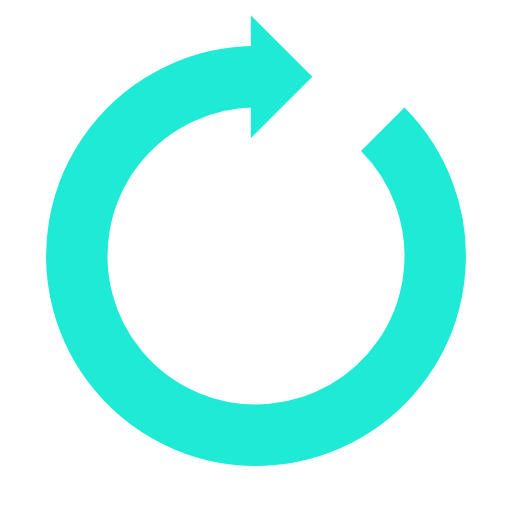
t = 0.00 s
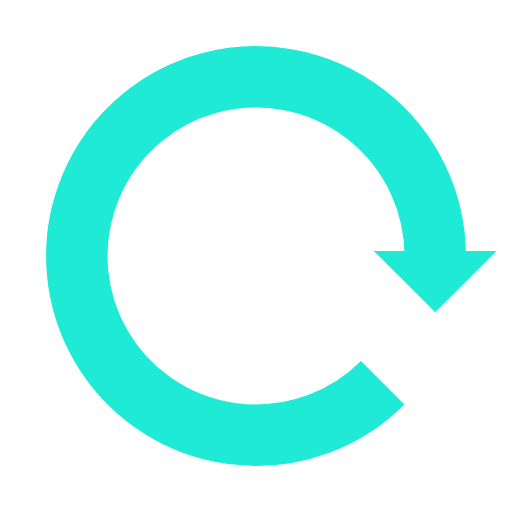
t = 0.25 s
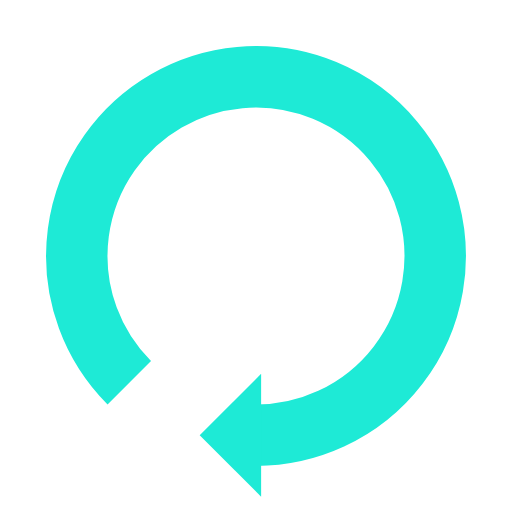
t = 0.50 s
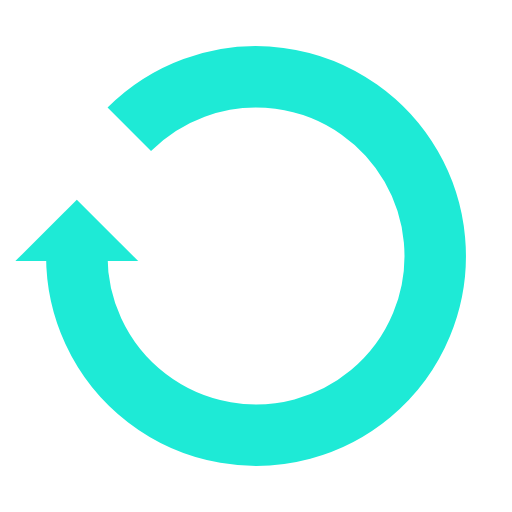
t = 0.75 s

The animated SVG that drew these frames (rendered in a browser with its animation timeline set to each time). Animation: 1 SMIL element (animateTransform=1); one cycle of 1.00 s, repeats indefinitely.

<?xml version="1.0" encoding="utf-8"?>
<svg xmlns="http://www.w3.org/2000/svg" xmlns:xlink="http://www.w3.org/1999/xlink" style="margin: auto; background:#fff0; display: block; shape-rendering: auto;" width="200px" height="200px" viewBox="0 0 100 100" preserveAspectRatio="xMidYMid">
<g>
  <path d="M50 15A35 35 0 1 0 74.74873734152916 25.251262658470843" fill="none" stroke="#1eead6" stroke-width="12"></path>
  <path d="M49 3L49 27L61 15L49 3" fill="#1eead6"></path>
  <animateTransform attributeName="transform" type="rotate" repeatCount="indefinite" dur="1s" values="0 50 50;360 50 50" keyTimes="0;1"></animateTransform>
</g>
</svg>
